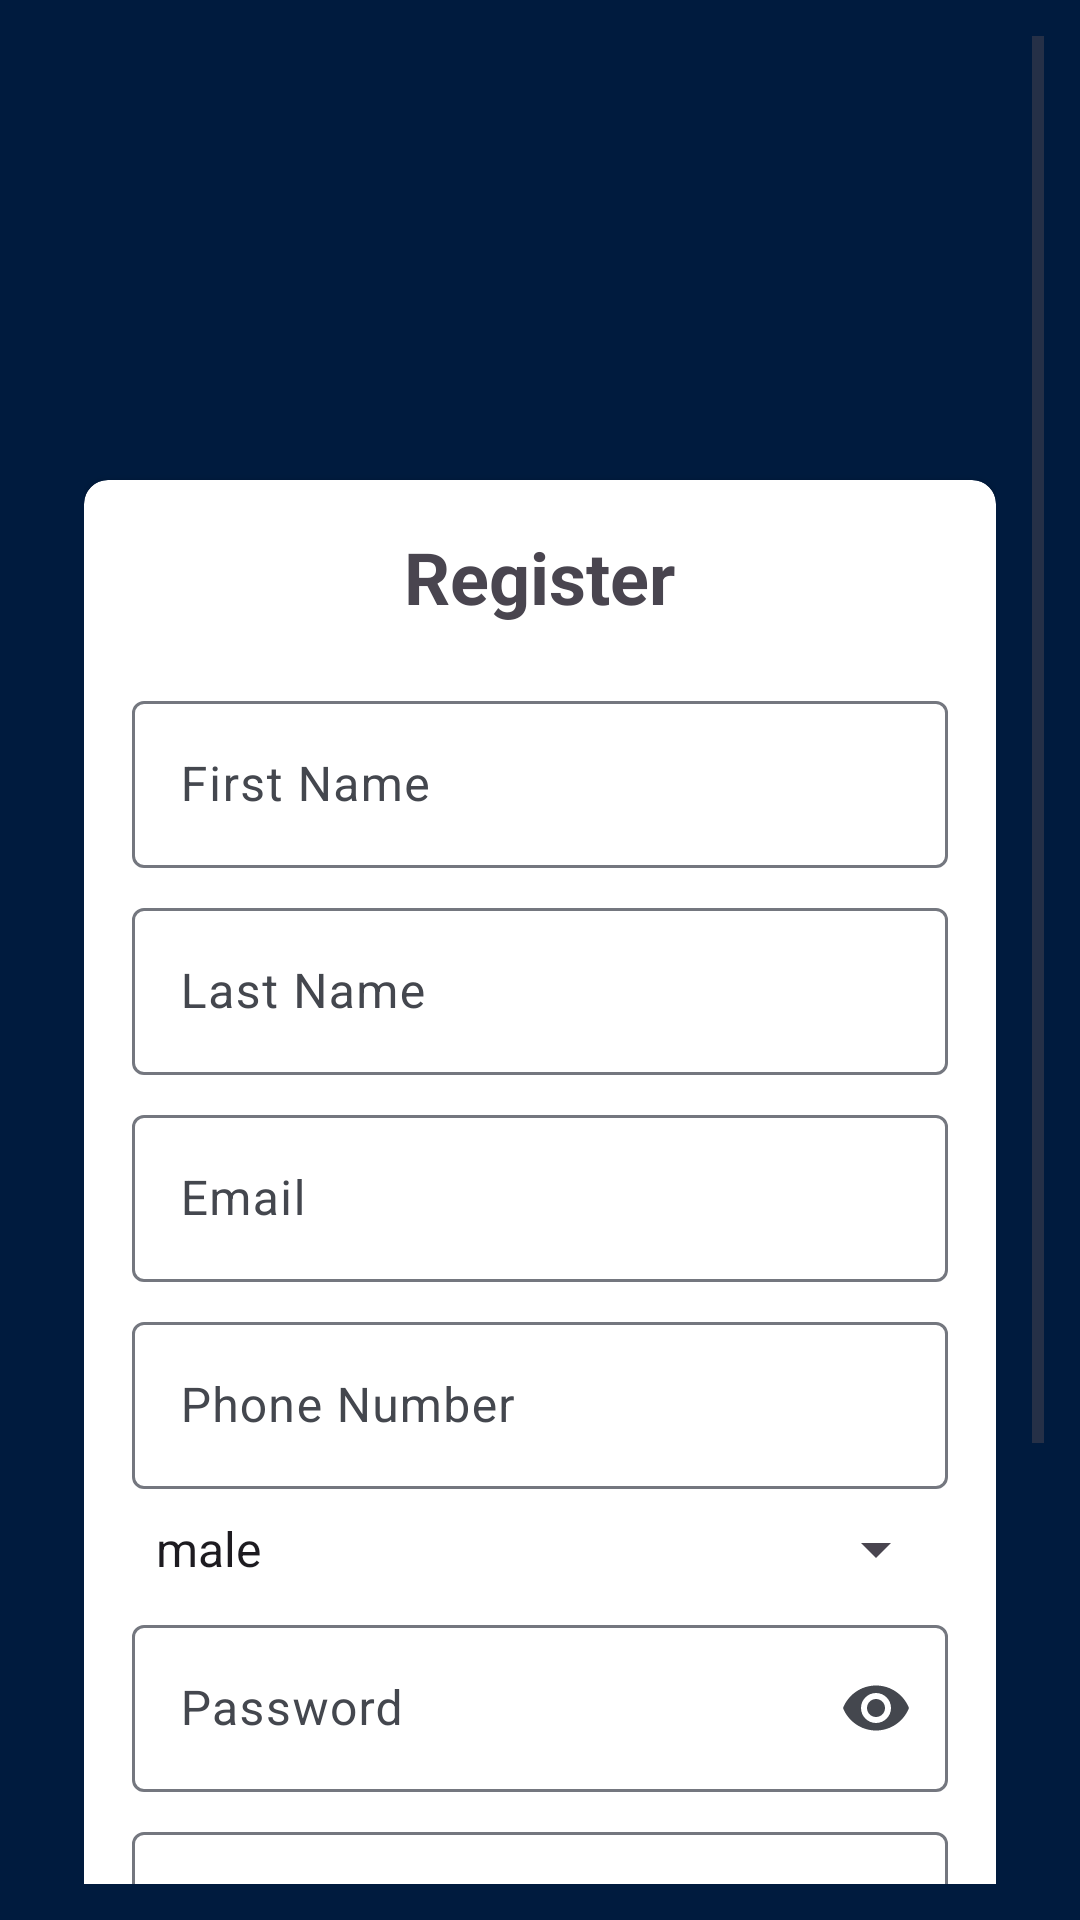

Android layout source for this screen:
<!-- AndroidManifest.xml: application theme Theme.Dropshipping -->
<!-- res/layout/activity_register.xml -->
<?xml version="1.0" encoding="utf-8"?>
<androidx.constraintlayout.widget.ConstraintLayout xmlns:android="http://schemas.android.com/apk/res/android"
    xmlns:app="http://schemas.android.com/apk/res-auto"
    xmlns:tools="http://schemas.android.com/tools"
    android:id="@+id/main"
    android:layout_width="match_parent"
    android:layout_height="match_parent"
    android:padding="12dp"
    android:background="@color/md_theme_onPrimaryContainer"
    tools:context=".view.RegisterActivity">

    <ScrollView
        android:id="@+id/scrollView"
        android:layout_width="0dp"
        android:layout_height="0dp"
        android:fillViewport="true"
        app:layout_constraintTop_toTopOf="parent"
        app:layout_constraintBottom_toBottomOf="parent"
        app:layout_constraintStart_toStartOf="parent"
        app:layout_constraintEnd_toEndOf="parent">

        <LinearLayout
            android:layout_width="match_parent"
            android:layout_height="wrap_content"
            android:orientation="vertical"
            android:padding="16dp">

            <ImageView
                android:layout_width="200dp"
                android:layout_height="120dp"
                android:src="@drawable/logo"
                android:layout_gravity="center"
                android:layout_marginBottom="12dp" />

            <androidx.cardview.widget.CardView
                android:id="@+id/cardView"
                android:layout_width="match_parent"
                android:layout_height="wrap_content"
                app:cardCornerRadius="8dp"
                android:layout_marginBottom="24dp">

                <LinearLayout
                    android:layout_width="match_parent"
                    android:layout_height="wrap_content"
                    android:orientation="vertical"
                    android:padding="16dp">

                    <TextView
                        android:layout_width="wrap_content"
                        android:layout_height="wrap_content"
                        android:text="Register"
                        android:textAlignment="center"
                        android:textSize="24sp"
                        android:textStyle="bold"
                        android:layout_gravity="center"
                        android:layout_marginBottom="20dp" />

                    
                    <com.google.android.material.textfield.TextInputLayout
                        android:layout_width="match_parent"
                        android:layout_height="wrap_content">
                        <com.google.android.material.textfield.TextInputEditText
                            android:id="@+id/firstName"
                            android:layout_width="match_parent"
                            android:layout_height="wrap_content"
                            android:hint="First Name"/>
                    </com.google.android.material.textfield.TextInputLayout>

                    
                    <com.google.android.material.textfield.TextInputLayout
                        android:layout_width="match_parent"
                        android:layout_height="wrap_content"
                        android:layout_marginTop="8dp">
                        <com.google.android.material.textfield.TextInputEditText
                            android:id="@+id/lastName"
                            android:layout_width="match_parent"
                            android:layout_height="wrap_content"
                            android:hint="Last Name"/>
                    </com.google.android.material.textfield.TextInputLayout>

                    
                    <com.google.android.material.textfield.TextInputLayout
                        android:layout_width="match_parent"
                        android:layout_height="wrap_content"
                        android:layout_marginTop="8dp">
                        <com.google.android.material.textfield.TextInputEditText
                            android:id="@+id/email"
                            android:layout_width="match_parent"
                            android:layout_height="wrap_content"
                            android:hint="Email"
                            android:inputType="textEmailAddress"/>
                    </com.google.android.material.textfield.TextInputLayout>

                    
                    <com.google.android.material.textfield.TextInputLayout
                        android:layout_width="match_parent"
                        android:layout_height="wrap_content"
                        android:layout_marginTop="8dp">
                        <com.google.android.material.textfield.TextInputEditText
                            android:id="@+id/phone"
                            android:layout_width="match_parent"
                            android:layout_height="wrap_content"
                            android:hint="Phone Number"
                            android:inputType="phone"/>
                    </com.google.android.material.textfield.TextInputLayout>


                    <Spinner
                        android:id="@+id/genderSpinner"
                        android:layout_width="match_parent"
                        android:layout_height="wrap_content"
                        android:layout_marginTop="8dp"
                        android:spinnerMode="dropdown"
                        android:entries="@array/gender_options"/>

                    
                    <com.google.android.material.textfield.TextInputLayout
                        android:layout_width="match_parent"
                        android:layout_height="wrap_content"
                        android:layout_marginTop="8dp"
                        app:endIconMode="password_toggle">
                        <com.google.android.material.textfield.TextInputEditText
                            android:id="@+id/password"
                            android:layout_width="match_parent"
                            android:layout_height="wrap_content"
                            android:hint="Password"
                            android:inputType="textPassword"/>
                    </com.google.android.material.textfield.TextInputLayout>

                    
                    <com.google.android.material.textfield.TextInputLayout
                        android:layout_width="match_parent"
                        android:layout_height="wrap_content"
                        android:layout_marginTop="8dp"
                        app:endIconMode="password_toggle">
                        <com.google.android.material.textfield.TextInputEditText
                            android:id="@+id/confirmPassword"
                            android:layout_width="match_parent"
                            android:layout_height="wrap_content"
                            android:hint="Confirm Password"
                            android:inputType="textPassword"/>
                    </com.google.android.material.textfield.TextInputLayout>

                    
                    <com.google.android.material.button.MaterialButton
                        android:id="@+id/registerButton"
                        android:layout_width="match_parent"
                        android:layout_height="wrap_content"
                        android:layout_marginTop="16dp"
                        android:text="Sign Up"
                        app:cornerRadius="4dp" />

                    
                    <LinearLayout
                        android:layout_width="wrap_content"
                        android:layout_height="wrap_content"
                        android:orientation="horizontal"
                        android:layout_gravity="center"
                        android:layout_marginTop="16dp">
                        <TextView
                            android:layout_width="wrap_content"
                            android:layout_height="wrap_content"
                            android:text="Already have an account? "
                            android:textSize="14sp" />
                        <TextView
                            android:id="@+id/loginText"
                            android:layout_width="wrap_content"
                            android:layout_height="wrap_content"
                            android:text="Login"
                            android:textColor="@color/md_theme_primary"
                            android:textSize="14sp"
                            android:clickable="true"
                            android:focusable="true" />
                    </LinearLayout>

                </LinearLayout>
            </androidx.cardview.widget.CardView>

        </LinearLayout>
    </ScrollView>
</androidx.constraintlayout.widget.ConstraintLayout>
<!-- resources referenced by this layout -->
<resources>
  <string-array name="gender_options">
          <item>male</item>
          <item>female</item>
      </string-array>
  <color name="md_theme_onPrimaryContainer">#001B3E</color>
  <color name="md_theme_primary">#415F91</color>
  <style name="Theme.Dropshipping" parent="Base.Theme.Dropshipping" />
  <color name="md_theme_onPrimary">#FFFFFF</color>
  <color name="md_theme_primaryContainer">#D6E3FF</color>
  <color name="md_theme_secondary">#565F71</color>
  <color name="md_theme_onSecondary">#FFFFFF</color>
  <color name="md_theme_secondaryContainer">#DAE2F9</color>
  <color name="md_theme_onSecondaryContainer">#131C2B</color>
  <color name="md_theme_tertiary">#705575</color>
  <color name="md_theme_onTertiary">#FFFFFF</color>
  <color name="md_theme_tertiaryContainer">#FAD8FD</color>
  <color name="md_theme_onTertiaryContainer">#28132E</color>
  <color name="md_theme_error">#BA1A1A</color>
  <color name="md_theme_onError">#FFFFFF</color>
  <color name="md_theme_errorContainer">#FFDAD6</color>
  <color name="md_theme_onErrorContainer">#410002</color>
  <color name="md_theme_background">#F9F9FF</color>
  <color name="md_theme_onBackground">#191C20</color>
  <color name="md_theme_surface">#F9F9FF</color>
  <color name="md_theme_onSurface">#191C20</color>
  <color name="md_theme_surfaceVariant">#E0E2EC</color>
  <color name="md_theme_onSurfaceVariant">#44474E</color>
  <color name="md_theme_outline">#74777F</color>
  <color name="md_theme_outlineVariant">#C4C6D0</color>
  <color name="md_theme_inverseSurface">#2E3036</color>
  <color name="md_theme_inverseOnSurface">#F0F0F7</color>
  <color name="md_theme_inversePrimary">#AAC7FF</color>
  <color name="md_theme_primaryFixed">#D6E3FF</color>
  <color name="md_theme_onPrimaryFixed">#001B3E</color>
  <color name="md_theme_primaryFixedDim">#AAC7FF</color>
  <color name="md_theme_onPrimaryFixedVariant">#284777</color>
  <color name="md_theme_secondaryFixed">#DAE2F9</color>
  <color name="md_theme_onSecondaryFixed">#131C2B</color>
  <color name="md_theme_secondaryFixedDim">#BEC6DC</color>
  <color name="md_theme_onSecondaryFixedVariant">#3E4759</color>
  <color name="md_theme_tertiaryFixed">#FAD8FD</color>
  <color name="md_theme_onTertiaryFixed">#28132E</color>
  <color name="md_theme_tertiaryFixedDim">#DDBCE0</color>
  <color name="md_theme_onTertiaryFixedVariant">#573E5C</color>
  <color name="md_theme_surfaceDim">#D9D9E0</color>
  <color name="md_theme_surfaceBright">#F9F9FF</color>
  <color name="md_theme_surfaceContainerLowest">#FFFFFF</color>
  <color name="md_theme_surfaceContainerLow">#F3F3FA</color>
  <color name="md_theme_surfaceContainer">#EDEDF4</color>
  <color name="md_theme_surfaceContainerHigh">#E7E8EE</color>
  <color name="md_theme_surfaceContainerHighest">#E2E2E9</color>
</resources>
